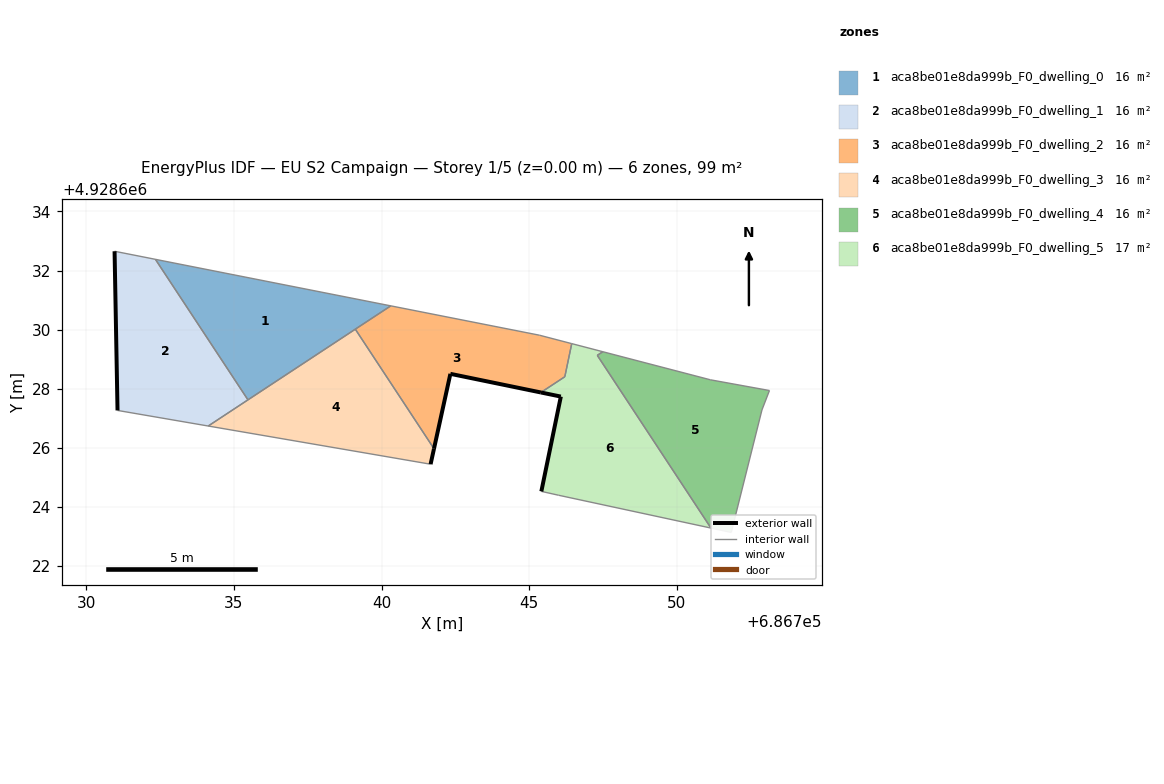
=== STOREY PLAN SPEC (per zone: floor XY polygon, exterior-wall plan segments, windows/doors) ===
zone 1: aca8be01e8da999b_F0_dwelling_0  (16.5 m²)
  floor: (686740.31, 4928630.80) (686732.34, 4928632.38) (686735.47, 4928627.62)
  interior walls: 4
zone 2: aca8be01e8da999b_F0_dwelling_1  (16.5 m²)
  floor: (686735.47, 4928627.62) (686732.34, 4928632.38) (686730.96, 4928632.65) (686731.06, 4928627.26) (686734.13, 4928626.74)
  exterior wall: (686731.06, 4928627.26) – (686730.96, 4928632.65)  [5.4 m]
  interior walls: 4
zone 3: aca8be01e8da999b_F0_dwelling_2  (15.9 m²)
  floor: (686745.39, 4928627.87) (686746.20, 4928628.41) (686746.43, 4928629.53) (686745.34, 4928629.81) (686740.31, 4928630.80) (686739.11, 4928630.01) (686741.77, 4928625.97) (686742.33, 4928628.50)
  exterior wall: (686745.39, 4928627.87) – (686742.33, 4928628.50)  [3.1 m]
  exterior wall: (686742.33, 4928628.50) – (686741.77, 4928625.97)  [2.6 m]
  interior walls: 6
zone 4: aca8be01e8da999b_F0_dwelling_3  (16.5 m²)
  floor: (686741.66, 4928625.44) (686741.77, 4928625.97) (686739.11, 4928630.01) (686734.13, 4928626.74)
  exterior wall: (686741.77, 4928625.97) – (686741.66, 4928625.44)  [0.5 m]
  interior walls: 4
zone 5: aca8be01e8da999b_F0_dwelling_4  (16.5 m²)
  floor: (686751.84, 4928623.13) (686752.88, 4928627.28) (686753.13, 4928627.94) (686751.13, 4928628.30) (686747.49, 4928629.25) (686747.30, 4928629.13) (686751.15, 4928623.28)
  interior walls: 7
zone 6: aca8be01e8da999b_F0_dwelling_5  (17.1 m²)
  floor: (686751.15, 4928623.28) (686747.30, 4928629.13) (686747.49, 4928629.25) (686746.44, 4928629.53) (686746.21, 4928628.41) (686745.39, 4928627.87) (686746.07, 4928627.73) (686745.41, 4928624.52) (686745.99, 4928624.39)
  exterior wall: (686745.41, 4928624.52) – (686746.07, 4928627.73)  [3.3 m]
  exterior wall: (686746.07, 4928627.73) – (686745.39, 4928627.87)  [0.7 m]
  interior walls: 7

=== DERIVED (storey summary) ===
Building: EU S2 Campaign
Storey: 1 of 5  (floor level z = 0.00 m)
Storey gross floor area: 99.0 m²
Zones on this storey: 6
  - aca8be01e8da999b_F0_dwelling_0: floor 16.5 m²
  - aca8be01e8da999b_F0_dwelling_1: floor 16.5 m²; exterior wall 5.4 m (16.2 m²); WWR 0.0%
  - aca8be01e8da999b_F0_dwelling_2: floor 15.9 m²; exterior wall 5.7 m (17.2 m²); WWR 0.0%
  - aca8be01e8da999b_F0_dwelling_3: floor 16.5 m²; exterior wall 0.5 m (1.6 m²); WWR 0.0%
  - aca8be01e8da999b_F0_dwelling_4: floor 16.5 m²
  - aca8be01e8da999b_F0_dwelling_5: floor 17.1 m²; exterior wall 4.0 m (11.9 m²); WWR 0.0%
Zone adjacency (shared interzone walls):
  - aca8be01e8da999b_F0_dwelling_0 ↔ aca8be01e8da999b_F0_dwelling_1
  - aca8be01e8da999b_F0_dwelling_0 ↔ aca8be01e8da999b_F0_dwelling_2
  - aca8be01e8da999b_F0_dwelling_0 ↔ aca8be01e8da999b_F0_dwelling_3
  - aca8be01e8da999b_F0_dwelling_1 ↔ aca8be01e8da999b_F0_dwelling_3
  - aca8be01e8da999b_F0_dwelling_2 ↔ aca8be01e8da999b_F0_dwelling_3
  - aca8be01e8da999b_F0_dwelling_2 ↔ aca8be01e8da999b_F0_dwelling_5
  - aca8be01e8da999b_F0_dwelling_4 ↔ aca8be01e8da999b_F0_dwelling_5